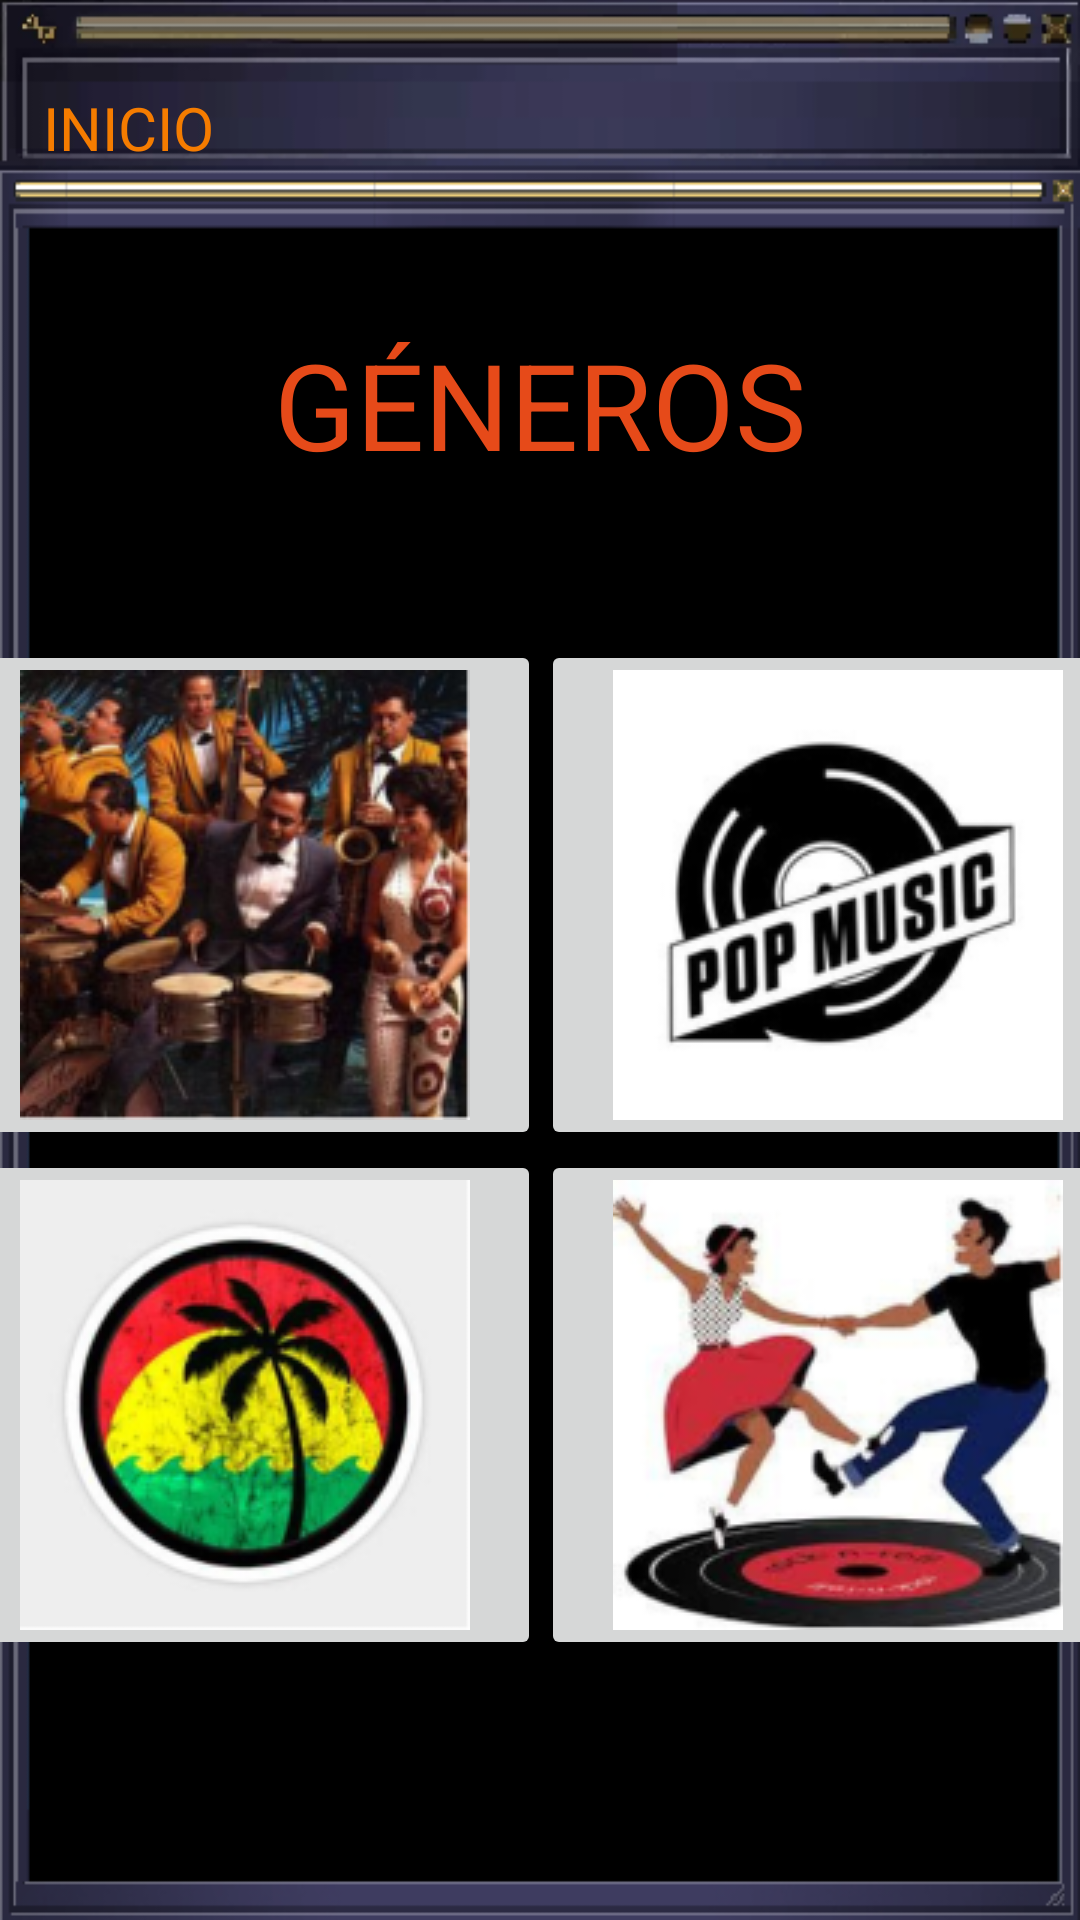

Reconstruct the res/layout file that produces this screen, plus the resources it refers to.
<!-- AndroidManifest.xml: application theme Theme.PracticoMaquina2 -->
<!-- res/layout/activity_generos.xml -->
<?xml version="1.0" encoding="utf-8"?>
<androidx.constraintlayout.widget.ConstraintLayout xmlns:android="http://schemas.android.com/apk/res/android"
    xmlns:app="http://schemas.android.com/apk/res-auto"
    xmlns:tools="http://schemas.android.com/tools"
    android:id="@+id/tvTituloArtistas"
    android:layout_width="match_parent"
    android:layout_height="match_parent"
    android:background="@drawable/fondo3"
    tools:context=".GenerosActivity">

    <TextView
        android:id="@+id/tvInicio"
        android:layout_width="wrap_content"
        android:layout_height="36dp"
        android:layout_marginTop="29dp"
        android:text="INICIO"
        android:textColor="#F57C00"
        android:textSize="20sp"
        app:layout_constraintEnd_toEndOf="parent"
        app:layout_constraintHorizontal_bias="0.047"
        app:layout_constraintStart_toStartOf="parent"
        app:layout_constraintTop_toTopOf="parent" />

    <TextView
        android:id="@+id/textView2"
        android:layout_width="wrap_content"
        android:layout_height="wrap_content"
        android:layout_marginTop="108dp"
        android:text="GÉNEROS"
        android:textColor="#E64A19"
        android:textSize="40sp"
        app:layout_constraintEnd_toEndOf="parent"
        app:layout_constraintStart_toStartOf="parent"
        app:layout_constraintTop_toTopOf="parent" />

    <TableLayout
        android:id="@+id/tableLayout"
        android:layout_width="395dp"
        android:layout_height="wrap_content"
        android:layout_marginTop="52dp"
        app:layout_constraintEnd_toEndOf="parent"
        app:layout_constraintStart_toStartOf="parent"
        app:layout_constraintTop_toBottomOf="@+id/textView2">

        <TableRow
            android:layout_width="wrap_content"
            android:layout_height="match_parent">

            <ImageButton
                android:id="@+id/imageButton8"
                android:layout_width="0dp"
                android:layout_height="wrap_content"
                android:layout_weight="1"
                android:contentDescription="@string/salsa"
                android:onClick="salsa"
                app:srcCompat="@drawable/logosalsa" />

            <ImageButton
                android:id="@+id/imageButton9"
                android:layout_width="0dp"
                android:layout_height="wrap_content"
                android:layout_weight="1"
                android:contentDescription="@string/pop"
                android:onClick="pop"
                app:srcCompat="@drawable/pop" />

        </TableRow>

        <TableRow
            android:layout_width="wrap_content"
            android:layout_height="match_parent">

            <ImageButton
                android:id="@+id/imageButton10"
                android:layout_width="0dp"
                android:layout_height="wrap_content"
                android:layout_weight="1"
                android:contentDescription="@string/reggae"
                android:onClick="reggae"
                app:srcCompat="@drawable/reggae" />

            <ImageButton
                android:id="@+id/imageButton11"
                android:layout_width="0dp"
                android:layout_height="wrap_content"
                android:layout_weight="1"
                android:contentDescription="@string/rock"
                android:onClick="rock"
                app:srcCompat="@drawable/rockandroll" />
        </TableRow>


    </TableLayout>


</androidx.constraintlayout.widget.ConstraintLayout>
<!-- resources referenced by this layout -->
<resources>
  <!-- drawable fondo3: png bitmap (drawable, 20742 bytes) -->
  <!-- drawable logosalsa: png bitmap (drawable, 57785 bytes) -->
  <!-- drawable pop: png bitmap (drawable, 13113 bytes) -->
  <!-- drawable reggae: png bitmap (drawable, 32568 bytes) -->
  <!-- drawable rockandroll: png bitmap (drawable, 38305 bytes) -->
  <string name="pop">Pop</string>
  <string name="reggae">Reggae</string>
  <string name="rock">Rock</string>
  <string name="salsa">Salsa</string>
  <style name="Theme.PracticoMaquina2" parent="Base.Theme.PracticoMaquina2" />
  <style name="Base.Theme.PracticoMaquina2" parent="Theme.Material3.DayNight.NoActionBar">
          
          
      </style>
</resources>
